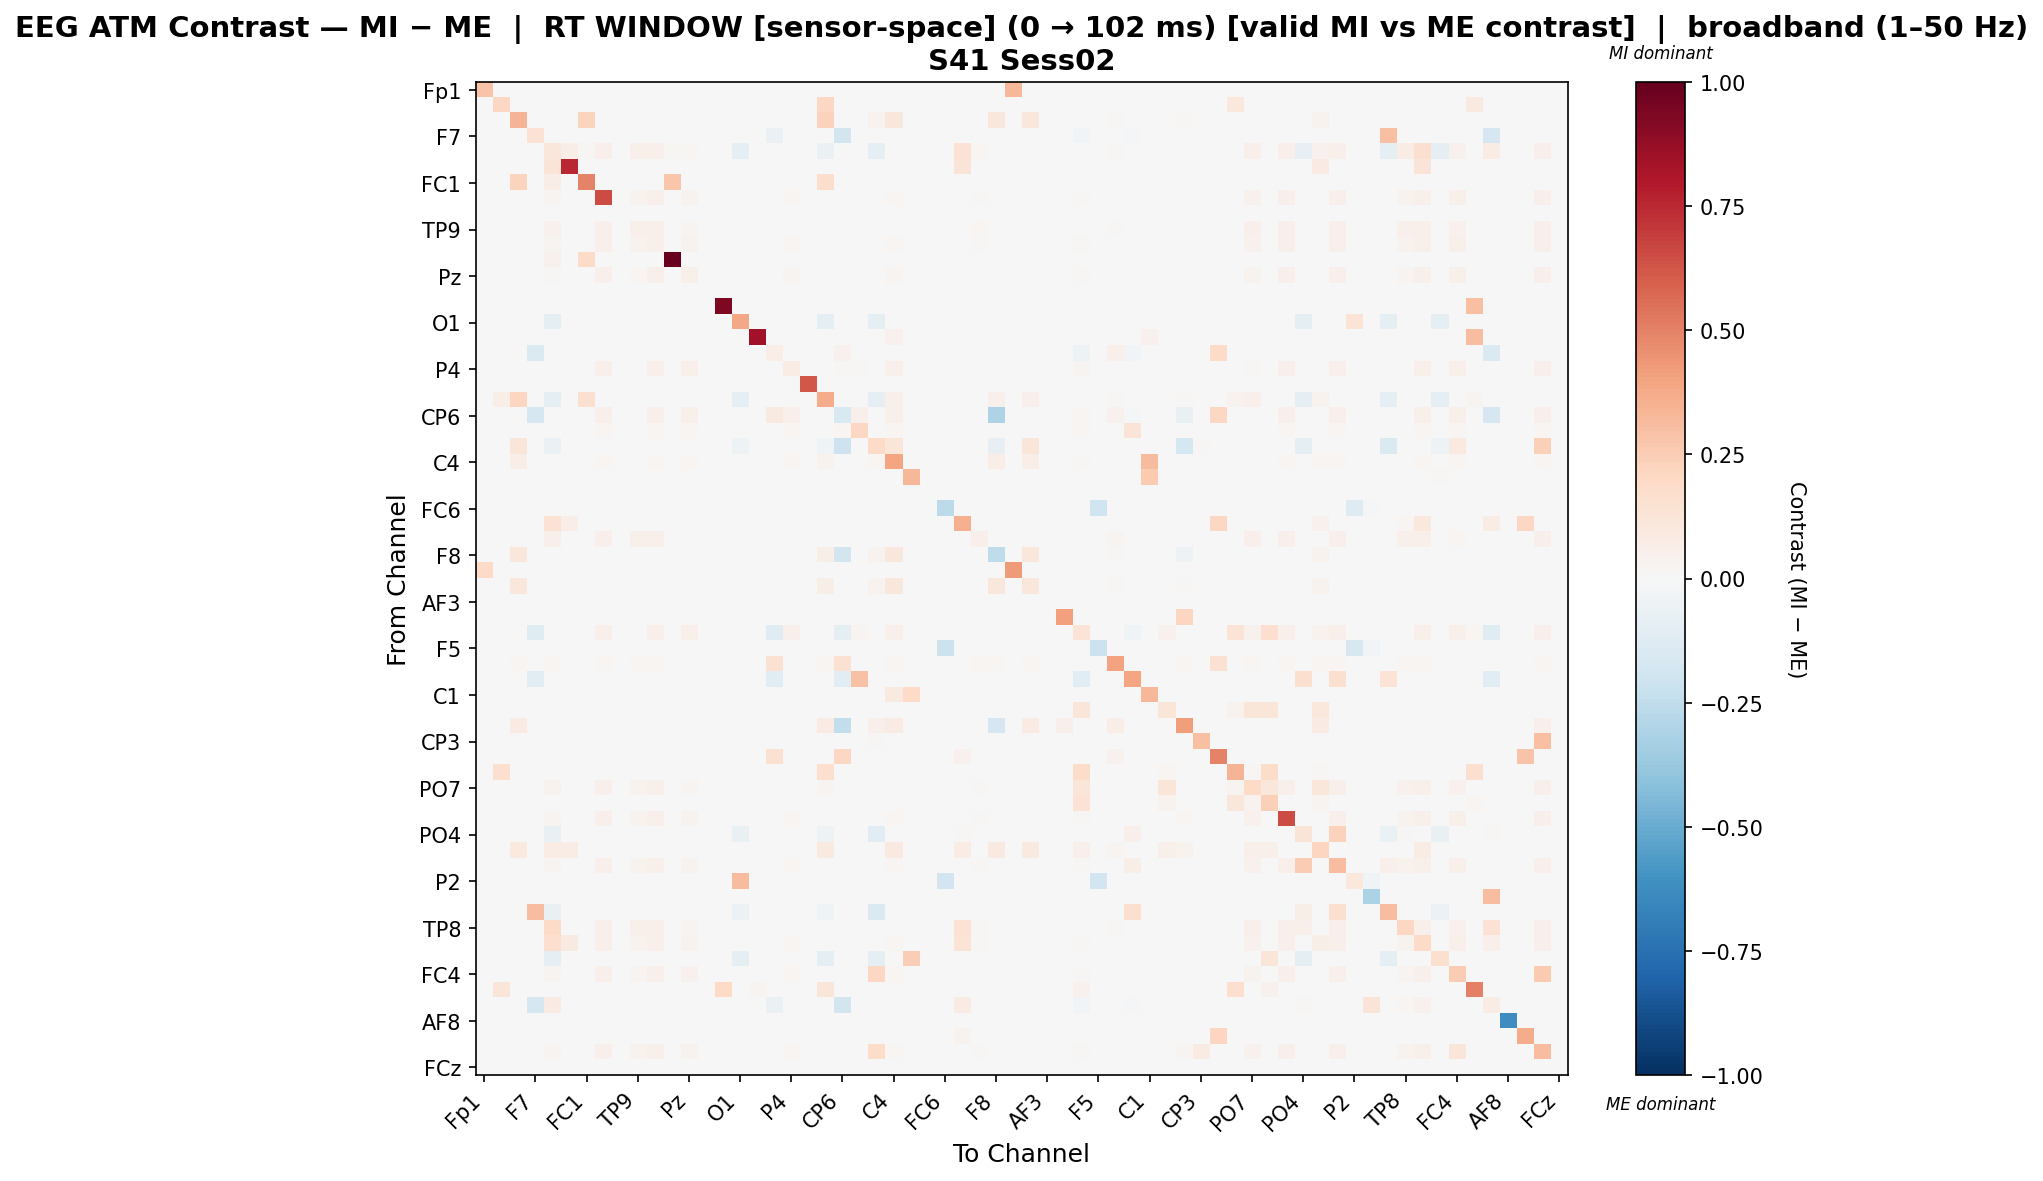

The file beside this chart, header and first rows:
, Fp1, Fz, F3, F7, FT9, FC5, FC1, C3, T7, TP9, CP5, CP1, Pz, P3, P7, O1, Oz, O2, P4, P8, TP10, CP6, CP2
Fp1, 0.2852, 0.0, 0.0, 0.0, 0.0, 0.0, 0.0, 0.0, 0.0, 0.0, 0.0, 0.0, 0.0, 0.0, 0.0, 0.0, 0.0, 0.0, 0.0, 0.0, 0.0, 0.0, 0.0
Fz, 0.0, 0.2072, 0.0, 0.0, 0.0, 0.0, 0.0, 0.0, 0.0, 0.0, 0.0, 0.0, 0.0, 0.0, 0.0, 0.0, 0.0, 0.0, 0.0, 0.0, 0.2109, 0.0, 0.0
F3, 0.0, 0.0, 0.3376, 0.0, 0.0, 0.0, 0.2219, 0.0, 0.0, 0.0, 0.0, 0.0, 0.0, 0.0, 0.0, 0.0, 0.0, 0.0, 0.0, 0.0, 0.2296, 0.0, 0.0
F7, 0.0, 0.0, 0.0, 0.1479, 0.0, 0.0, 0.0, 0.0, 0.0, 0.0, 0.0, 0.0, 0.0, 0.0, 0.0, 0.0, 0.0, -0.06437, 0.0, 0.0, 0.0, -0.1802, 0.0
FT9, 0.0, 0.0, 0.001427, 0.0, 0.1112, 0.06993, 0.01001, 0.05054, 0.0, 0.05054, 0.05054, 0.008583, 0.02098, 0.0, 0.0, -0.09155, 0.0, 0.0, 0.0, 0.0, -0.06866, 0.0, 0.0
FC5, 0.0, 0.0, 0.002759, 0.0, 0.1324, 0.7504, 0.002759, 0.0, 0.0, 0.0, 0.0, 0.0, 0.0, 0.0, 0.0, 0.0, 0.0, 0.0, 0.0, 0.0, 0.0, 0.0, 0.0
FC1, 0.0, 0.0, 0.2219, 0.0, 0.06421, 0.0, 0.4948, 0.0, 0.0, 0.0, 0.0, 0.2809, 0.0, 0.0, 0.0, 0.0, 0.0, 0.0, 0.0, 0.0, 0.1741, 0.0, 0.0
C3, 0.0, 0.0, 0.0, 0.0, 0.02763, 0.0, 0.0, 0.6489, 0.0, 0.03188, 0.0542, 0.0, 0.03773, 0.0, 0.0, 0.0, 0.0, 0.0, 0.01913, 0.0, 0.0, 0.005314, 0.004782
T7, 0.0, 0.0, 0.0, 0.0, 0.0, 0.0, 0.0, 0.0, 0.0, 0.0, 0.0, 0.0, 0.0, 0.0, 0.0, 0.0, 0.0, 0.0, 0.0, 0.0, 0.0, 0.0, 0.0
TP9, 0.0, 0.0, 0.0, 0.0, 0.04532, 0.0, 0.0, 0.05317, 0.0, 0.0523, 0.05317, 0.0, 0.02615, 0.0, 0.0, 0.0, 0.0, 0.0, 0.0, 0.0, 0.0, 0.0, 0.0
CP5, 0.0, 0.0, 0.0, 0.0, 0.02763, 0.0, 0.0, 0.0542, 0.0, 0.03188, 0.0542, 0.0, 0.03773, 0.0, 0.0, 0.0, 0.0, 0.0, 0.01913, 0.0, 0.0, 0.005314, 0.004782
CP1, 0.0, 0.0, 0.0, 0.0, 0.04494, 0.0, 0.191, 0.0, 0.0, 0.0, 0.0, 1.0, 0.0, 0.0, 0.0, 0.0, 0.0, 0.0, 0.0, 0.0, 0.0, 0.0, 0.0
Pz, 0.0, 0.0, 0.0, 0.0, 0.01561, 0.0, 0.0, 0.05462, 0.0, 0.02185, 0.05462, 0.0, 0.05462, 0.0, 0.0, 0.0, 0.0, 0.0, 0.02809, 0.0, 0.0, 0.007803, 0.007022
P3, 0.0, 0.0, 0.0, 0.0, 0.0, 0.0, 0.0, 0.0, 0.0, 0.0, 0.0, 0.0, 0.0, 0.0, 0.0, 0.0, 0.0, 0.0, 0.0, 0.0, 0.0, 0.0, 0.0
P7, 0.0, 0.0, 0.0, 0.0, 0.0, 0.0, 0.0, 0.0, 0.0, 0.0, 0.0, 0.0, 0.0, 0.0, 0.9316, 0.0, 0.0, 0.0, 0.0, 0.0, 0.0, 0.0, 0.0
O1, 0.0, 0.0, 0.0, 0.0, -0.08828, 0.0, 0.0, 0.0, 0.0, 0.0, 0.0, 0.0, 0.0, 0.0, 0.0, 0.3896, 0.0, 0.0, 0.0, 0.0, -0.08828, 0.0, 0.0
Oz, 0.0, 0.0, 0.0, 0.0, 0.0, 0.0, 0.0, 0.0, 0.0, 0.0, 0.0, 0.0, 0.0, 0.0, 0.0, 0.0, 0.8387, 0.0, 0.0, 0.0, 0.0, 0.0, 0.0
O2, 0.0, 0.0, 0.0, -0.1426, 0.0, 0.0, 0.0, 0.0, 0.0, 0.0, 0.0, 0.0, 0.0, 0.0, 0.0, 0.0, 0.0, 0.0673, 0.0, 0.0, 0.0, 0.04601, 0.0
P4, 0.0, 0.0, 0.0, 0.0, 0.0, 0.0, 0.0, 0.05275, 0.0, 0.0, 0.05275, 0.0, 0.05275, 0.0, 0.0, 0.0, 0.0, 0.0, 0.07235, 0.0, 0.0, 0.01507, 0.01357
P8, 0.0, 0.0, 0.0, 0.0, 0.0, 0.0, 0.0, 0.0, 0.0, 0.0, 0.0, 0.0, 0.0, 0.0, 0.0, 0.0, 0.0, 0.0, 0.0, 0.618, 0.0, 0.0, 0.0
TP10, 0.0, 0.06258, 0.2153, 0.001118, -0.08828, 0.0, 0.1617, 0.0, 0.0, 0.0, 0.0, 0.0, 0.0, 0.0, 0.0, -0.08828, 0.0, 0.0, 0.0, 0.0, 0.374, 0.0, 0.0
CP6, 0.0, 0.0, 0.0, -0.1674, 0.0, 0.0, 0.0, 0.04713, 0.0, 0.0, 0.04713, 0.0, 0.04713, 0.0, 0.0, 0.0, 0.0, 0.08961, 0.04713, 0.0, 0.0, -0.1554, 0.04713
CP2, 0.0, 0.002771, 0.0, 0.0, 0.0, 0.0, 0.0, 0.02217, 0.0, 0.0, 0.02217, 0.0, 0.02217, 0.0, 0.0, 0.0, 0.0, 0.0, 0.02217, 0.0, 0.002771, 0.02217, 0.2106
Cz, 0.0, 0.0, 0.1243, 0.0, -0.06574, 0.0, 0.0, 0.0, 0.0, 0.0, 0.0, 0.0, 0.0, 0.0, 0.0, -0.05259, 0.0, 0.0, 0.0, 0.0, -0.03945, -0.206, 0.0
C4, 0.0, 0.0, 0.06621, 0.0, 0.0, 0.0, 0.0, 0.02337, 0.0, 0.0, 0.02337, 0.0, 0.02337, 0.0, 0.0, 0.0, 0.0, 0.0, 0.02337, 0.0, 0.03181, 0.006491, 0.005842
T8, 0.0, 0.0, 0.0, 0.0, 0.0, 0.0, 0.0, 0.0, 0.0, 0.0, 0.0, 0.0, 0.0, 0.0, 0.0, 0.0, 0.0, 0.0, 0.0, 0.0, 0.0, 0.0, 0.0
FT10, 0.0, 0.0, 0.0, 0.0, 0.0, 0.0, 0.0, 0.0, 0.0, 0.0, 0.0, 0.0, 0.0, 0.0, 0.0, 0.0, 0.0, 0.0, 0.0, 0.0, 0.0, 0.0, 0.0
FC6, 0.0, 0.0, 0.0, 0.0, 0.0, 0.0, 0.0, 0.0, 0.0, 0.0, 0.0, 0.0, 0.0, 0.0, 0.0, 0.0, 0.0, 0.0, 0.0, 0.0, 0.0, 0.0, 0.0
FC2, 0.0, 0.0, 0.001427, 0.0, 0.1456, 0.06993, 0.001427, 0.0, 0.0, 0.0, 0.0, 0.0, 0.0, 0.0, 0.0, 0.0, 0.0, 0.0, 0.0, 0.0, 0.0, 0.0, 0.0
F4, 0.0, 0.0, 0.0, 0.0, 0.05193, 0.0, 0.0, 0.05193, 0.0, 0.05193, 0.05193, 0.0, 0.0, 0.0, 0.0, 0.0, 0.0, 0.0, 0.0, 0.0, 0.0, 0.0, 0.0
F8, 0.0, 0.0, 0.1157, 0.0, 0.0, 0.0, 0.0, 0.0, 0.0, 0.0, 0.0, 0.0, 0.0, 0.0, 0.0, 0.0, 0.0, 0.0, 0.0, 0.0, 0.05556, -0.1854, 0.0
Fp2, 0.1952, 0.0, 0.0, 0.0, 0.0, 0.0, 0.0, 0.0, 0.0, 0.0, 0.0, 0.0, 0.0, 0.0, 0.0, 0.0, 0.0, 0.0, 0.0, 0.0, 0.0, 0.0, 0.0
AF7, 0.0, 0.0, 0.1157, 0.0, 0.0, 0.0, 0.0, 0.0, 0.0, 0.0, 0.0, 0.0, 0.0, 0.0, 0.0, 0.0, 0.0, 0.0, 0.0, 0.0, 0.05556, 0.0, 0.0
AF3, 0.0, 0.0, 0.0, 0.0, 0.0, 0.0, 0.0, 0.0, 0.0, 0.0, 0.0, 0.0, 0.0, 0.0, 0.0, 0.0, 0.0, 0.0, 0.0, 0.0, 0.0, 0.0, 0.0
AFz, 0.0, 0.0, 0.0, 0.0, 0.0, 0.0, 0.0, 0.0, 0.0, 0.0, 0.0, 0.0, 0.0, 0.0, 0.0, 0.0, 0.0, 0.0, 0.0, 0.0, 0.0, 0.0, 0.0
F1, 0.0, 0.0, 0.0, -0.1236, 0.0, 0.0, 0.0, 0.05045, 0.0, 0.0, 0.05045, 0.0, 0.05045, 0.0, 0.0, 0.0, 0.0, -0.1236, 0.05045, 0.0, 0.0, -0.09207, 0.02838
F5, 0.0, 0.0, 0.0, 0.0, 0.0, 0.0, 0.0, 0.0, 0.0, 0.0, 0.0, 0.0, 0.0, 0.0, 0.0, 0.0, 0.0, 0.0, 0.0, 0.0, 0.0, 0.0, 0.0
FT7, 0.0, 0.0, 0.01665, 0.0, 0.02289, 0.0, 0.0, 0.02289, 0.0, 0.02289, 0.02289, 0.0, 0.0, 0.0, 0.0, 0.0, 0.0, 0.1562, 0.0, 0.0, 0.01665, 0.1562, 0.0
FC3, 0.0, 0.006574, 0.0, -0.1124, 0.0, 0.0, 0.0, 0.0, 0.0, 0.0, 0.0, 0.0, 0.0, 0.0, 0.0, 0.0, 0.0, -0.1124, 0.0, 0.0, 0.006574, -0.1124, 0.2958
C1, 0.0, 0.0, 0.0, 0.0, 0.0, 0.0, 0.0, 0.0, 0.0, 0.0, 0.0, 0.0, 0.0, 0.0, 0.0, 0.0, 0.0, 0.0, 0.0, 0.0, 0.0, 0.0, 0.0
C5, 0.0, 0.0, 0.0, 0.0, 0.0, 0.0, 0.0, 0.0, 0.0, 0.0, 0.0, 0.0, 0.0, 0.0, 0.0, 0.0, 0.0, 0.0, 0.0, 0.0, 0.0, 0.0, 0.0
TP7, 0.0, 0.0, 0.07904, 0.0, 0.0, 0.0, 0.0, 0.0, 0.0, 0.0, 0.0, 0.0, 0.0, 0.0, 0.0, 0.0, 0.0, 0.004292, 0.0, 0.0, 0.07904, -0.2429, 0.0
CP3, 0.0, 0.0, 0.0, 0.0, 0.0, 0.0, 0.0, 0.0, 0.0, 0.0, 0.0, 0.0, 0.0, 0.0, 0.0, 0.0, 0.0, 0.0, 0.0, 0.0, 0.0, 0.0, 0.0
P1, 0.0, 0.0, 0.0, 0.0, 0.0, 0.0, 0.0, 0.0, 0.0, 0.0, 0.0, 0.0, 0.0, 0.0, 0.0, 0.0, 0.0, 0.154, 0.0, 0.0, 0.0, 0.2094, 0.0
P5, 0.0, 0.1641, 0.0, 0.0, 0.0, 0.0, 0.0, 0.0, 0.0, 0.0, 0.0, 0.0, 0.0, 0.0, 0.0, 0.0, 0.0, 0.0, 0.0, 0.0, 0.1641, 0.0, 0.0
PO7, 0.0, 0.0, 0.0, 0.0006384, 0.0332, 0.0, 0.0, 0.04916, 0.0, 0.0383, 0.04916, 0.0, 0.02937, 0.0, 0.0, 0.0, 0.0, 0.0, 0.007022, 0.0, 0.02873, 0.0, 0.0
PO3, 0.0, 0.0, 0.0, 0.0, 0.0, 0.0, 0.0, 0.0, 0.0, 0.0, 0.0, 0.0, 0.0, 0.0, 0.0, 0.0, 0.0, 0.0, 0.0, 0.0, 0.0, 0.0, 0.0
POz, 0.0, 0.0, 0.0, 0.0, 0.02763, 0.0, 0.0, 0.0542, 0.0, 0.03188, 0.0542, 0.0, 0.03773, 0.0, 0.0, 0.0, 0.0, 0.0, 0.01913, 0.0, 0.0, 0.005314, 0.004782
PO4, 0.0, 0.0, 0.0, 0.0, -0.0774, 0.0, 0.0, 0.0, 0.0, 0.0, 0.0, 0.0, 0.0, 0.0, 0.0, -0.0727, 0.0, 0.0, 0.0, 0.0, -0.05453, 0.0, 0.0
PO8, 0.0, 0.0, 0.09528, 0.0, 0.07084, 0.07084, 0.002443, 0.0, 0.0, 0.0, 0.0, 0.0, 0.0, 0.0, 0.0, 0.0, 0.0, 0.0, 0.0, 0.0, 0.09284, 0.0, 0.0
P6, 0.0, 0.0, 0.0, 0.0, 0.02763, 0.0, 0.0, 0.0542, 0.0, 0.03188, 0.0542, 0.0, 0.03773, 0.0, 0.0, 0.0, 0.0, 0.0, 0.01913, 0.0, 0.0, 0.005314, 0.004782
P2, 0.0, 0.0, 0.0, 0.0, 0.0, 0.0, 0.0, 0.0, 0.0, 0.0, 0.0, 0.0, 0.0, 0.0, 0.0, 0.3178, 0.0, 0.0, 0.0, 0.0, 0.0, 0.0, 0.0
CPz, 0.003723, 0.0, 0.0, 0.0, 0.0, 0.0, 0.0, 0.0, 0.0, 0.0, 0.0, 0.0, 0.0, 0.0, 0.0, 0.0, 0.0, 0.0, 0.0, 0.0, 0.0, 0.0, 0.0
CP4, 0.0, 0.0, 0.0, 0.3122, -0.07186, 0.0, 0.0, 0.0, 0.0, 0.0, 0.0, 0.0, 0.0, 0.0, 0.0, -0.05749, 0.0, 0.0, 0.0, 0.0, -0.04311, 0.0, 0.0
TP8, 0.0, 0.0, 0.0, 0.0, 0.1875, 0.0, 0.0, 0.0517, 0.0, 0.04924, 0.0517, 0.0, 0.02626, 0.0, 0.0, 0.0, 0.0, 0.0, 0.0, 0.0, 0.0, 0.0, 0.0
C6, 0.0, 0.0, 0.001861, 0.0, 0.1672, 0.09121, 0.001861, 0.0542, 0.0, 0.03188, 0.0542, 0.0, 0.03773, 0.0, 0.0, 0.0, 0.0, 0.0, 0.01913, 0.0, 0.0, 0.005314, 0.004782
C2, 0.0, 0.0, 0.0, 0.0, -0.08828, 0.0, 0.0, 0.0, 0.0, 0.0, 0.0, 0.0, 0.0, 0.0, 0.0, -0.08828, 0.0, 0.0, 0.0, 0.0, -0.08828, 0.0, 0.0
FC4, 0.0, 0.0, 0.0, 0.0, 0.02423, 0.0, 0.0, 0.05453, 0.0, 0.02908, 0.05453, 0.0, 0.04302, 0.0, 0.0, 0.0, 0.0, 0.0, 0.02181, 0.0, 0.0, 0.006059, 0.005453
FT8, 0.0, 0.1246, 0.0, 0.0, 0.0, 0.0, 0.0, 0.0, 0.0, 0.0, 0.0, 0.0, 0.0, 0.0, 0.2008, 0.0, 0.02492, 0.0, 0.0, 0.0, 0.1246, 0.0, 0.0
F6, 0.001568, 0.0, 0.0, -0.1674, 0.0847, 0.001568, 0.0, 0.0, 0.0, 0.0, 0.0, 0.0, 0.0, 0.0, 0.0, 0.0, 0.0, -0.06437, 0.0, 0.0, 0.0, -0.1802, 0.0
... 4 more rows
